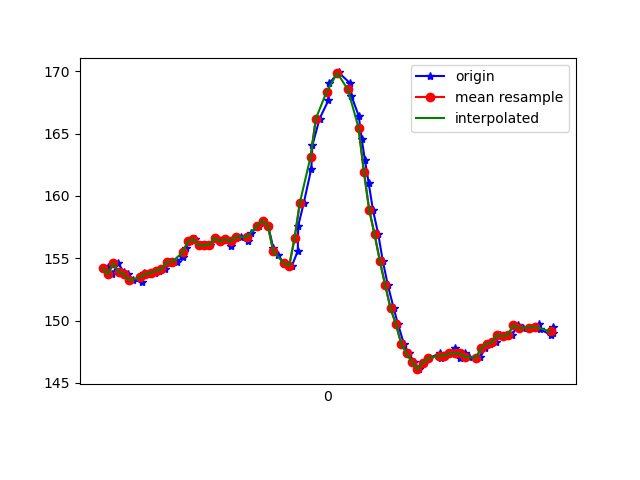

Values plotted in this chart, from the file beside it:
1617848271920, 543915536005926, 154.19922, -244.92188, -56.933594
1617848271934, 543915552762121, 154.1, -244.3, -56.93
1617848271939, 543915571288553, 154.3, -245, -57.32
1617848271957, 543915590333846, 153.7, -245.1, -57.23
1617848271979, 543915609318097, 154.6, -246.1, -57.52
1617848271999, 543915628454955, 153.9, -245.2, -57.62
1617848272015, 543915647500249, 153.7, -244.8, -57.32
1617848272033, 543915666453978, 153.2, -245.5, -56.93
1617848272067, 543915688002019, 153.1, -245.2, -56.84
1617848272076, 543915704880300, 153.8, -245.3, -56.93
1617848272097, 543915724108721, 153.7, -245, -56.84
1617848272116, 543915743215058, 153.8, -244.8, -56.84
1617848272133, 543915762382436, 154, -244.6, -56.84
1617848272156, 543915781275123, 154.1, -244.9, -55.86
1617848272170, 543915800564587, 154.7, -244.3, -56.15
1617848272198, 543915819701445, 154.7, -243.7, -55.76
1617848272220, 543915838868824, 155.1, -242.9, -55.76
1617848272232, 543915858005681, 155.9, -242.7, -56.84
1617848272247, 543915877173060, 156.3, -243, -56.45
1617848272268, 543915896187833, 156.5, -243.6, -57.81
1617848272288, 543915915263647, 156.1, -244.2, -57.32
1617848272305, 543915934431026, 156.1, -244.2, -57.91
1617848272323, 543915953445799, 156.1, -244.3, -58.89
1617848272345, 543915972430050, 156.6, -243.9, -58.01
1617848272365, 543915991627950, 156.3, -244.1, -57.81
1617848272383, 543916010703765, 156.5, -243.8, -57.13
1617848272402, 543916029810101, 156, -243.3, -57.62
1617848272419, 543916048916437, 156.7, -243.2, -56.93
1617848272438, 543916067870167, 156.7, -243, -56.93
1617848272466, 543916087098588, 156.3, -242.7, -55.76
1617848272477, 543916106082839, 157, -241.9, -54.79
1617848272505, 543916125158654, 157.6, -239.9, -53.12
1617848272523, 543916144387076, 158, -236.9, -48.14
1617848272541, 543916163554454, 157.6, -232.9, -41.8
1617848272560, 543916183179653, 155.9, -231.9, -33.11
1617848272578, 543916202011297, 155.3, -232, -25.1
1617848272600, 543916221117634, 154.6, -233.3, -16.8
1617848272630, 543916240376576, 154.4, -235.6, -9.473
1617848272652, 543916259513434, 155.6, -239.2, -3.711
1617848272654, 543916278619770, 157.6, -240.3, -0.7812
1617848272675, 543916297817670, 159.5, -241.4, 2.246
1617848272703, 543916317107134, 162.2, -241.4, 4.199
1617848272707, 543916336121907, 164.1, -242.2, 6.055
1617848272734, 543916355411371, 166.2, -242.8, 7.52
1617848272767, 543916375128133, 167.7, -243.7, 8.789
1617848272770, 543916394081863, 169, -242.9, 8.789
1617848272801, 543916413249241, 169.8, -243, 8.887
1617848272805, 543916433063226, 169.9, -242.6, 8.496
1617848272849, 543916451803307, 169, -242.5, 8.398
1617848272853, 543916470757037, 168.1, -241.9, 7.031
1617848272881, 543916489863373, 166.4, -241.4, 5.469
1617848272892, 543916509000230, 164.6, -241.5, 4.59
1617848272904, 543916528137088, 162.9, -241.4, 4.199
1617848272918, 543916547396031, 161, -241.1, 2.148
1617848272934, 543916566349760, 158.9, -241, 0.3906
1617848272954, 543916585364533, 156.9, -240.7, -2.441
1617848272971, 543916604470869, 154.8, -240.5, -4.297
1617848272990, 543916623485641, 152.8, -240.2, -5.762
1617848273012, 543916642591977, 151, -240, -7.422
1617848273028, 543916661637271, 149.7, -239.9, -10.55
1617848273050, 543916680774129, 148.1, -240, -12.3
... 29 more rows
